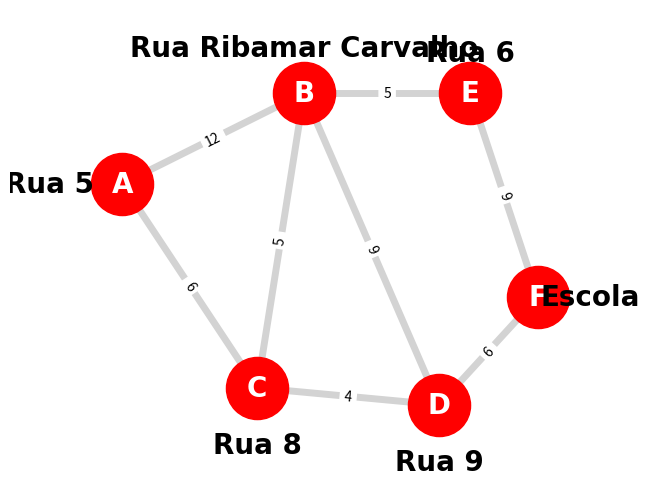

The matplotlib source for this figure:
# Importa as bibliotecas necessárias
import matplotlib.pyplot as plt
import networkx as nx

# Cria um novo grafo vazio
G = nx.Graph()

# Define o atributo "Name" do grafo como "Grafico"
G.graph["Name"] = "Grafico"

# Adiciona os nós ao grafo, cada um com um nome e um atributo "Name"
G.add_nodes_from([
    ("A",{"Name":"Rua 5"}),
    ("B",{"Name":"Rua Ribamar Carvalho"}),
    ("C",{"Name":"Rua 8"}),
    ("D",{"Name":"Rua 9"}),
    ("E",{"Name":"Rua 6"}),
    ("F",{"Name":"Escola"})
])

# Adiciona as arestas ao grafo, especificando os nós conectados e atributos adicionais como "distance"
G.add_edges_from([
    ("A","B",{"distance":12}),
    ("A","C",{"distance":6}),
    ("B","C",{"distance":5}),
    ("B","D",{"distance":9}),
    ("B","E",{"distance":5}),
    ("C","D",{"distance":4}),
    ("D","F",{"distance":6}),
    ("E","F",{"distance":9})
])

# Define a posição de cada nó no espaço 2D
pos = {
    "A":(1,5),
    "B":(4.5,6.6),
    "C":(3.6,1.4),
    "D":(7.1,1.1),
    "E":(7.7,6.6),
    "F":(9,3),
}

# Define a posição dos rótulos dos nós
pos_node_atributes = {
    "A":(-0.4,5),
    "B":(4.5,7.4),
    "C":(3.6,0.4),
    "D":(7.1,0.1),
    "E":(7.7,7.3),
    "F":(10,3),
}

def dist(a, b):
    return ((pos[a][0] - pos[a][1]) ** 2 + (pos[b][0] - pos[b][1]) ** 2) ** 0.5


# Define os rótulos das arestas
edge_labels={(u,v):d["distance"] for u,v,d in G.edges(data=True)}

# Define os rótulos dos nós
node_labels = {n: d["Name"] for n, d in G.nodes(data=True)}


# Desenha os nós e as arestas do grafo
nx.draw(G, pos=pos, with_labels=True, node_color="red", node_size=2000, font_color="white", font_size=20, font_family="Times New Roman", font_weight="bold", width=5, edge_color="lightgray")

# Adiciona os rótulos dos nós ao desenho
nx.draw_networkx_labels(G, pos=pos_node_atributes, labels=node_labels, font_color="black", font_size=20, font_family="Times New Roman", font_weight="bold")

# Adiciona os rótulos das arestas ao desenho
nx.draw_networkx_edge_labels(G, pos=pos, edge_labels=edge_labels, label_pos=0.5)

path = nx.astar_path(G, "A", "F", heuristic=dist, weight="distance")
length = nx.astar_path_length(G, "A", "F", heuristic=dist, weight="distance")
print("Path: ", path)
print("Path length: ", length)

# Define as margens do gráfico
plt.margins(0.2)

# Exibe o gráfico
plt.show()
